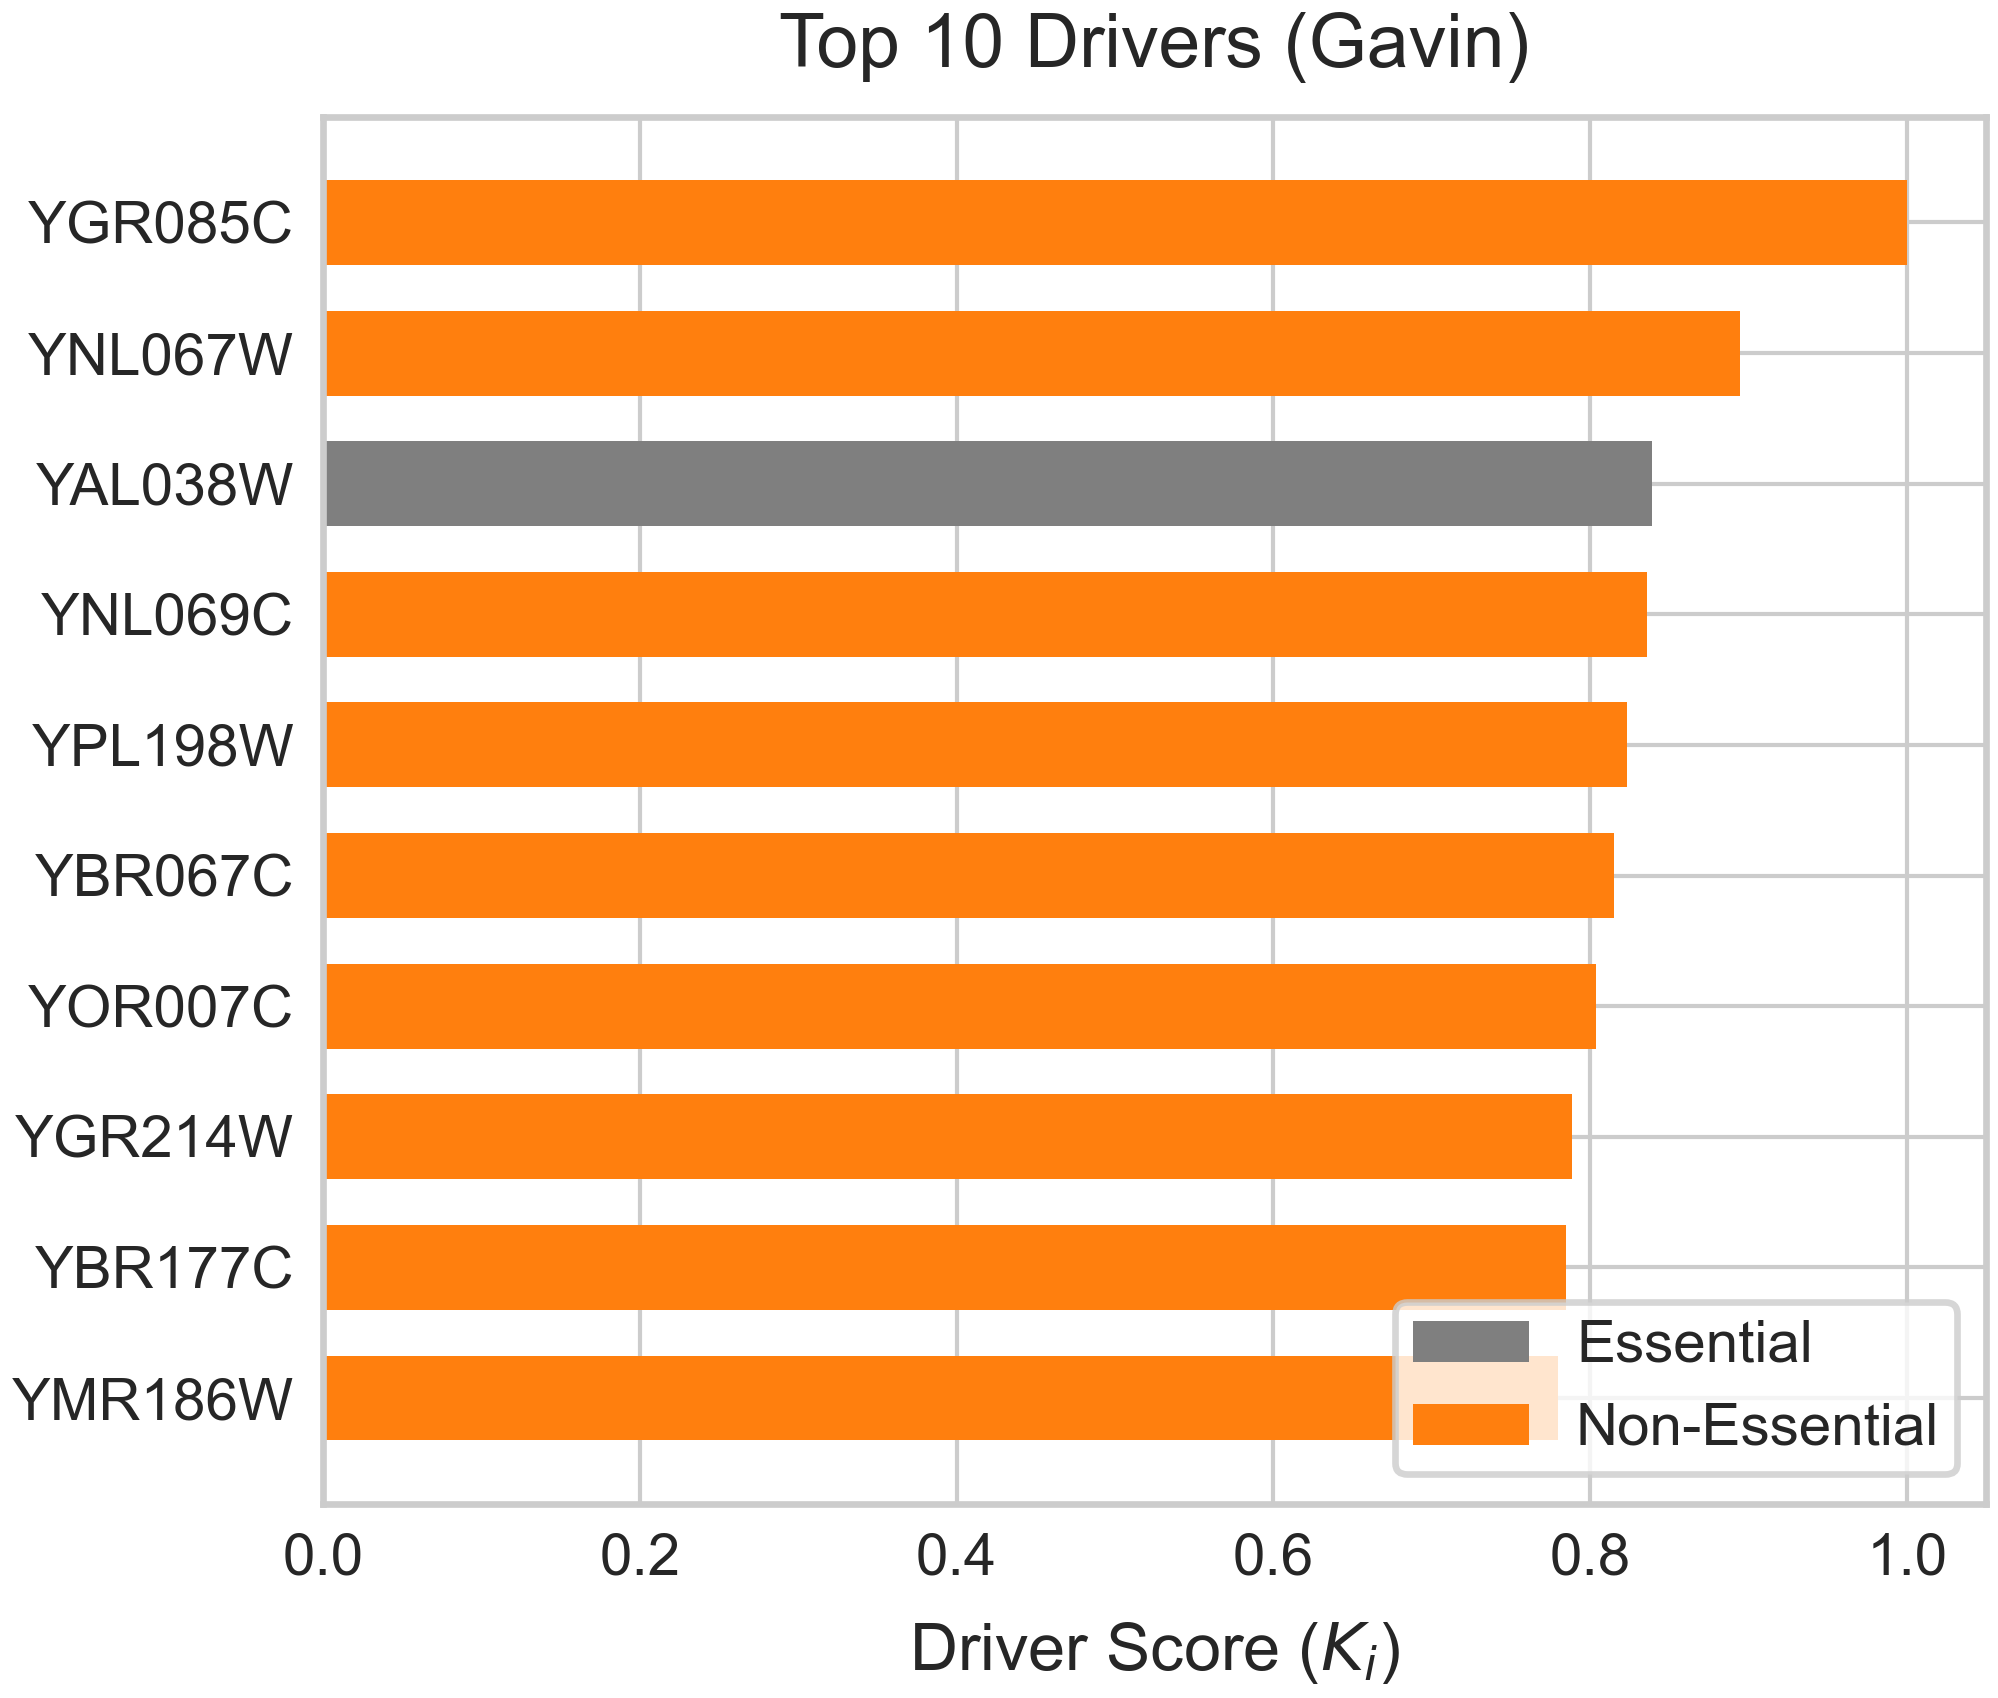

Data behind this chart, as committed beside it:
Protein, Driver_Score, Is_Essential
YGR085C, 1, 0
YNL067W, 0.8947, 0
YAL038W, 0.839, 1
YNL069C, 0.8356, 0
YPL198W, 0.823, 0
YBR067C, 0.8151, 0
YOR007C, 0.8039, 0
YGR214W, 0.7888, 0
YBR177C, 0.7851, 0
YMR186W, 0.7797, 0
